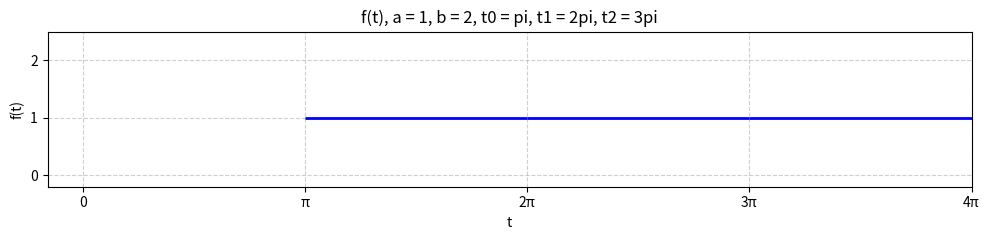

The script that saved this image:
import numpy as np
import matplotlib.pyplot as plt

a, b = 1, 2
t0, t1, t2 = np.pi, 2*np.pi, 3*np.pi

# Отдельные сегменты — НИКАКИХ соединений
plt.figure(figsize=(10, 2.5))

# Слева от t0 — 0 (необязательно, если не нужно)
# plt.hlines(b, 0, t0, colors='b', linewidth=2)

# Сегмент 1: [t0, t1) = 1
# plt.hlines(a, t0, t1, colors='b', linewidth=2)

# Сегмент 2: [t1, t2] = 2
# plt.hlines(b, t1, t2, colors='b', linewidth=2)

# Справа от t2 — 0 (если нужно)
# plt.hlines(a, t2, 4*np.pi, colors='b', linewidth=2)

def draw_lines(plt: plt, i : int = 3):
    for i in range(i):
        # Сегмент 1: [t0, t1) = 1
        plt.hlines(a, t0 + (i*np.pi), t1 + (i*np.pi), colors='b', linewidth=2)

        # Сегмент 2: [t1, t2] = 2
        # plt.hlines(b, t1*(i + 1), t2*(i + 1), colors='b', linewidth=2)

draw_lines(plt, 3)

# Настройки
plt.grid(True, linestyle='--', alpha=0.6)
plt.title('f(t), a = 1, b = 2, t0 = pi, t1 = 2pi, t2 = 3pi')
plt.xlabel('t')
plt.ylabel('f(t)')
plt.yticks([0, 1, 2])
plt.xticks([0, np.pi, 2*np.pi, 3*np.pi, 4*np.pi],
           ['0', 'π', '2π', '3π', '4π'])
plt.ylim(-0.2, 2.5)
plt.xlim(-0.5, 4*np.pi)
plt.tight_layout()
plt.show()